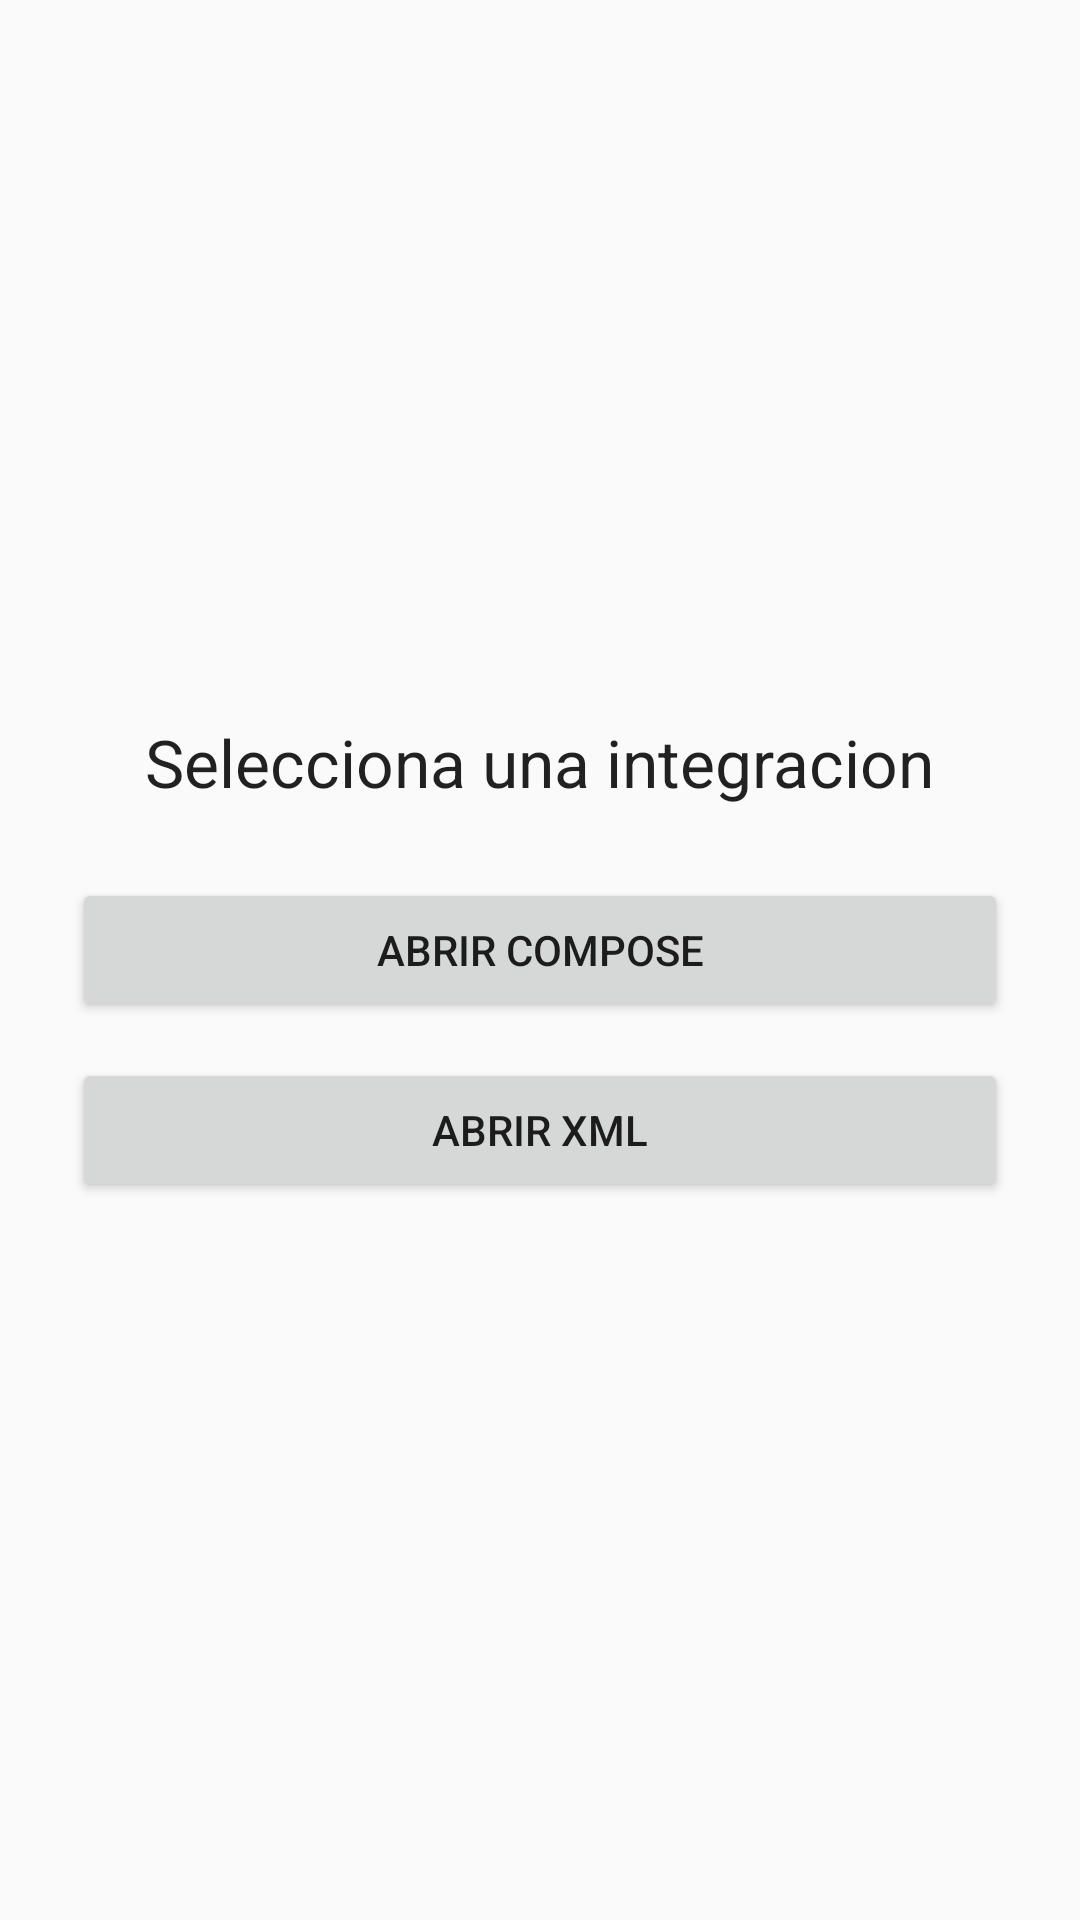

Write the Android layout XML for this screen, with the resource values it uses.
<!-- AndroidManifest.xml: activity theme Theme.MyApp -->
<!-- res/layout/activity_main.xml -->
<?xml version="1.0" encoding="utf-8"?>
<LinearLayout xmlns:android="http://schemas.android.com/apk/res/android"
    android:layout_width="match_parent"
    android:layout_height="match_parent"
    android:gravity="center"
    android:orientation="vertical"
    android:padding="24dp">

    <TextView
        android:layout_width="wrap_content"
        android:layout_height="wrap_content"
        android:layout_marginBottom="24dp"
        android:text="@string/main_title"
        android:textAppearance="@android:style/TextAppearance.Large" />

    <Button
        android:id="@+id/open_compose_button"
        android:layout_width="match_parent"
        android:layout_height="wrap_content"
        android:text="@string/open_compose" />

    <Button
        android:id="@+id/open_xml_button"
        android:layout_width="match_parent"
        android:layout_height="wrap_content"
        android:layout_marginTop="12dp"
        android:text="@string/open_xml" />

</LinearLayout>
<!-- resources referenced by this layout -->
<resources>
  <string name="main_title">Selecciona una integracion</string>
  <string name="open_compose">Abrir Compose</string>
  <string name="open_xml">Abrir XML</string>
  <style name="Theme.MyApp" parent="Theme.AppCompat.DayNight.NoActionBar" />
</resources>
